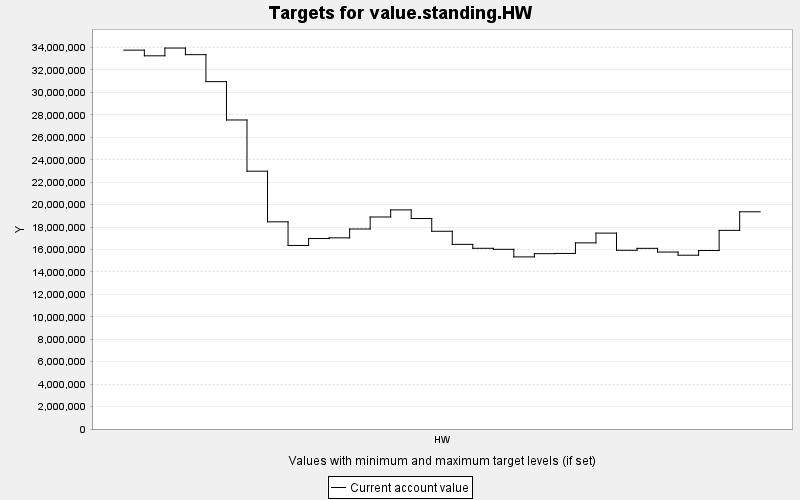

Data behind this chart, as committed beside it:
TARGET, PERIOD, YEAR, PERIODWIDTH, MINIMUM, MAXIMUM, MINWEIGHT, MAXWEIGHT, CURRENT, SUMMARY
value.standing.HW, 0, 0, 10.0, 0.0, 10000, 1.0, 1.0, 3.376966E7, 0.0
value.standing.HW, 1, 10, 10.0, 0.0, 10000, 1.0, 1.0, 3.3264188E7, 0.0
value.standing.HW, 2, 20, 10.0, 0.0, 10000, 1.0, 1.0, 3.3956108E7, 0.0
value.standing.HW, 3, 30, 10.0, 0.0, 10000, 1.0, 1.0, 3.336673E7, 0.0
value.standing.HW, 4, 40, 10.0, 0.0, 10000, 1.0, 1.0, 3.0962498E7, 0.0
value.standing.HW, 5, 50, 10.0, 0.0, 10000, 1.0, 1.0, 2.7545702E7, 0.0
value.standing.HW, 6, 60, 10.0, 0.0, 10000, 1.0, 1.0, 2.297905E7, 0.0
value.standing.HW, 7, 70, 10.0, 0.0, 10000, 1.0, 1.0, 1.8466344E7, 0.0
value.standing.HW, 8, 80, 10.0, 0.0, 10000, 1.0, 1.0, 1.6359429E7, 0.0
value.standing.HW, 9, 90, 10.0, 0.0, 10000, 1.0, 1.0, 1.6977962E7, 0.0
value.standing.HW, 10, 100, 10.0, 0.0, 10000, 1.0, 1.0, 1.7038332E7, 0.0
value.standing.HW, 11, 110, 10.0, 0.0, 10000, 1.0, 1.0, 1.7827286E7, 0.0
value.standing.HW, 12, 120, 10.0, 0.0, 10000, 1.0, 1.0, 1.8897316E7, 0.0
value.standing.HW, 13, 130, 10.0, 0.0, 10000, 1.0, 1.0, 1.9531944E7, 0.0
value.standing.HW, 14, 140, 10.0, 0.0, 10000, 1.0, 1.0, 1.8760714E7, 0.0
value.standing.HW, 15, 150, 10.0, 0.0, 10000, 1.0, 1.0, 1.762524E7, 0.0
value.standing.HW, 16, 160, 10.0, 0.0, 10000, 1.0, 1.0, 1.6457167E7, 0.0
value.standing.HW, 17, 170, 10.0, 0.0, 10000, 1.0, 1.0, 1.6106942E7, 0.0
value.standing.HW, 18, 180, 10.0, 0.0, 10000, 1.0, 1.0, 1.6015329E7, 0.0
value.standing.HW, 19, 190, 10.0, 0.0, 10000, 1.0, 1.0, 1.5339927E7, 0.0
value.standing.HW, 20, 200, 10.0, 0.0, 10000, 1.0, 1.0, 1.5628399E7, 0.0
value.standing.HW, 21, 210, 10.0, 0.0, 10000, 1.0, 1.0, 1.5647647E7, 0.0
value.standing.HW, 22, 220, 10.0, 0.0, 10000, 1.0, 1.0, 1.6591078E7, 0.0
value.standing.HW, 23, 230, 10.0, 0.0, 10000, 1.0, 1.0, 1.7460626E7, 0.0
value.standing.HW, 24, 240, 10.0, 0.0, 10000, 1.0, 1.0, 1.5928907E7, 0.0
value.standing.HW, 25, 250, 10.0, 0.0, 10000, 1.0, 1.0, 1.6103377E7, 0.0
value.standing.HW, 26, 260, 10.0, 0.0, 10000, 1.0, 1.0, 1.5773356E7, 0.0
value.standing.HW, 27, 270, 10.0, 0.0, 10000, 1.0, 1.0, 1.5491404E7, 0.0
value.standing.HW, 28, 280, 10.0, 0.0, 10000, 1.0, 1.0, 1.5909493E7, 0.0
value.standing.HW, 29, 290, 10.0, 0.0, 10000, 1.0, 1.0, 1.7707008E7, 0.0
value.standing.HW, 30, 300, 10.0, 0.0, 10000, 1.0, 1.0, 1.9362012E7, 0.0
